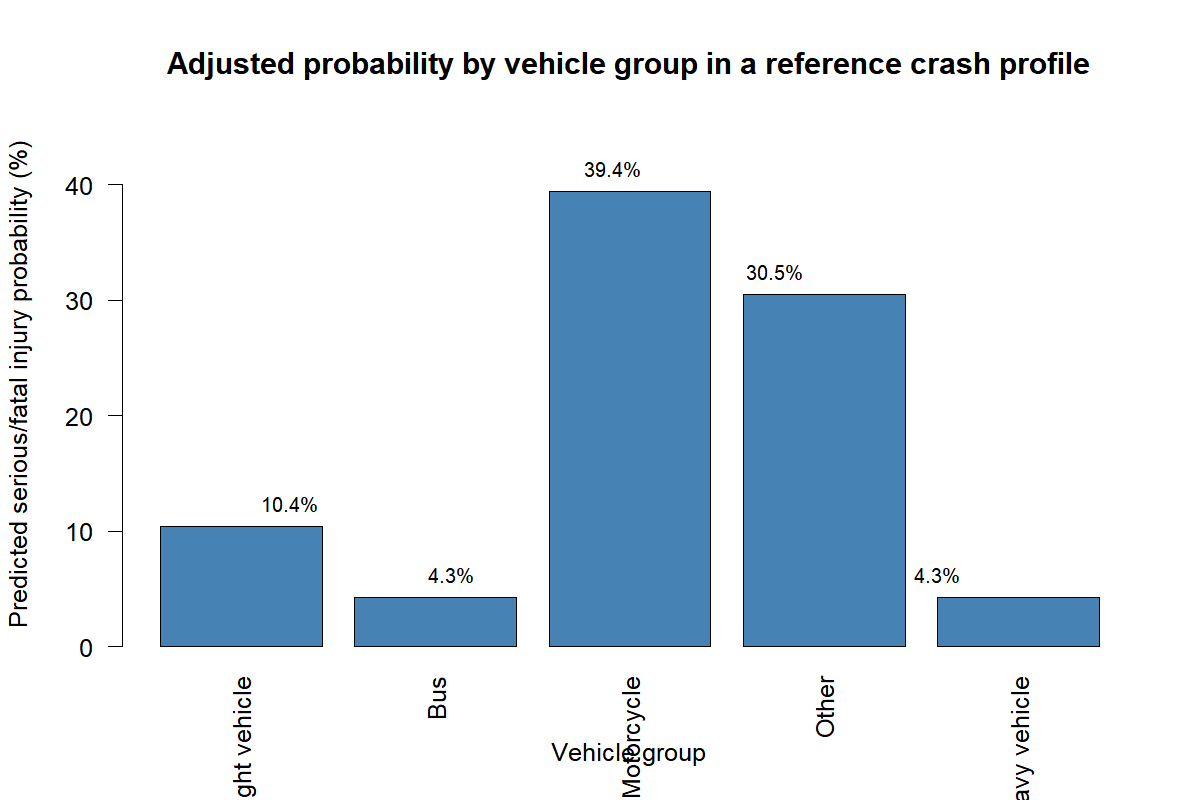

The file beside this chart, header and first rows:
vehicle_group_model, age_group_model, speed_zone_model, weather_model, surface_model, accident_type_model, adjusted_probability, adjusted_probability_pct
Car/light vehicle, 30-39, 60, Clear, Dry, Collision with vehicle, 0.1042, 10.42
Bus, 30-39, 60, Clear, Dry, Collision with vehicle, 0.04317, 4.317
Motorcycle, 30-39, 60, Clear, Dry, Collision with vehicle, 0.3943, 39.43
Other, 30-39, 60, Clear, Dry, Collision with vehicle, 0.305, 30.5
Truck/heavy vehicle, 30-39, 60, Clear, Dry, Collision with vehicle, 0.04272, 4.272
